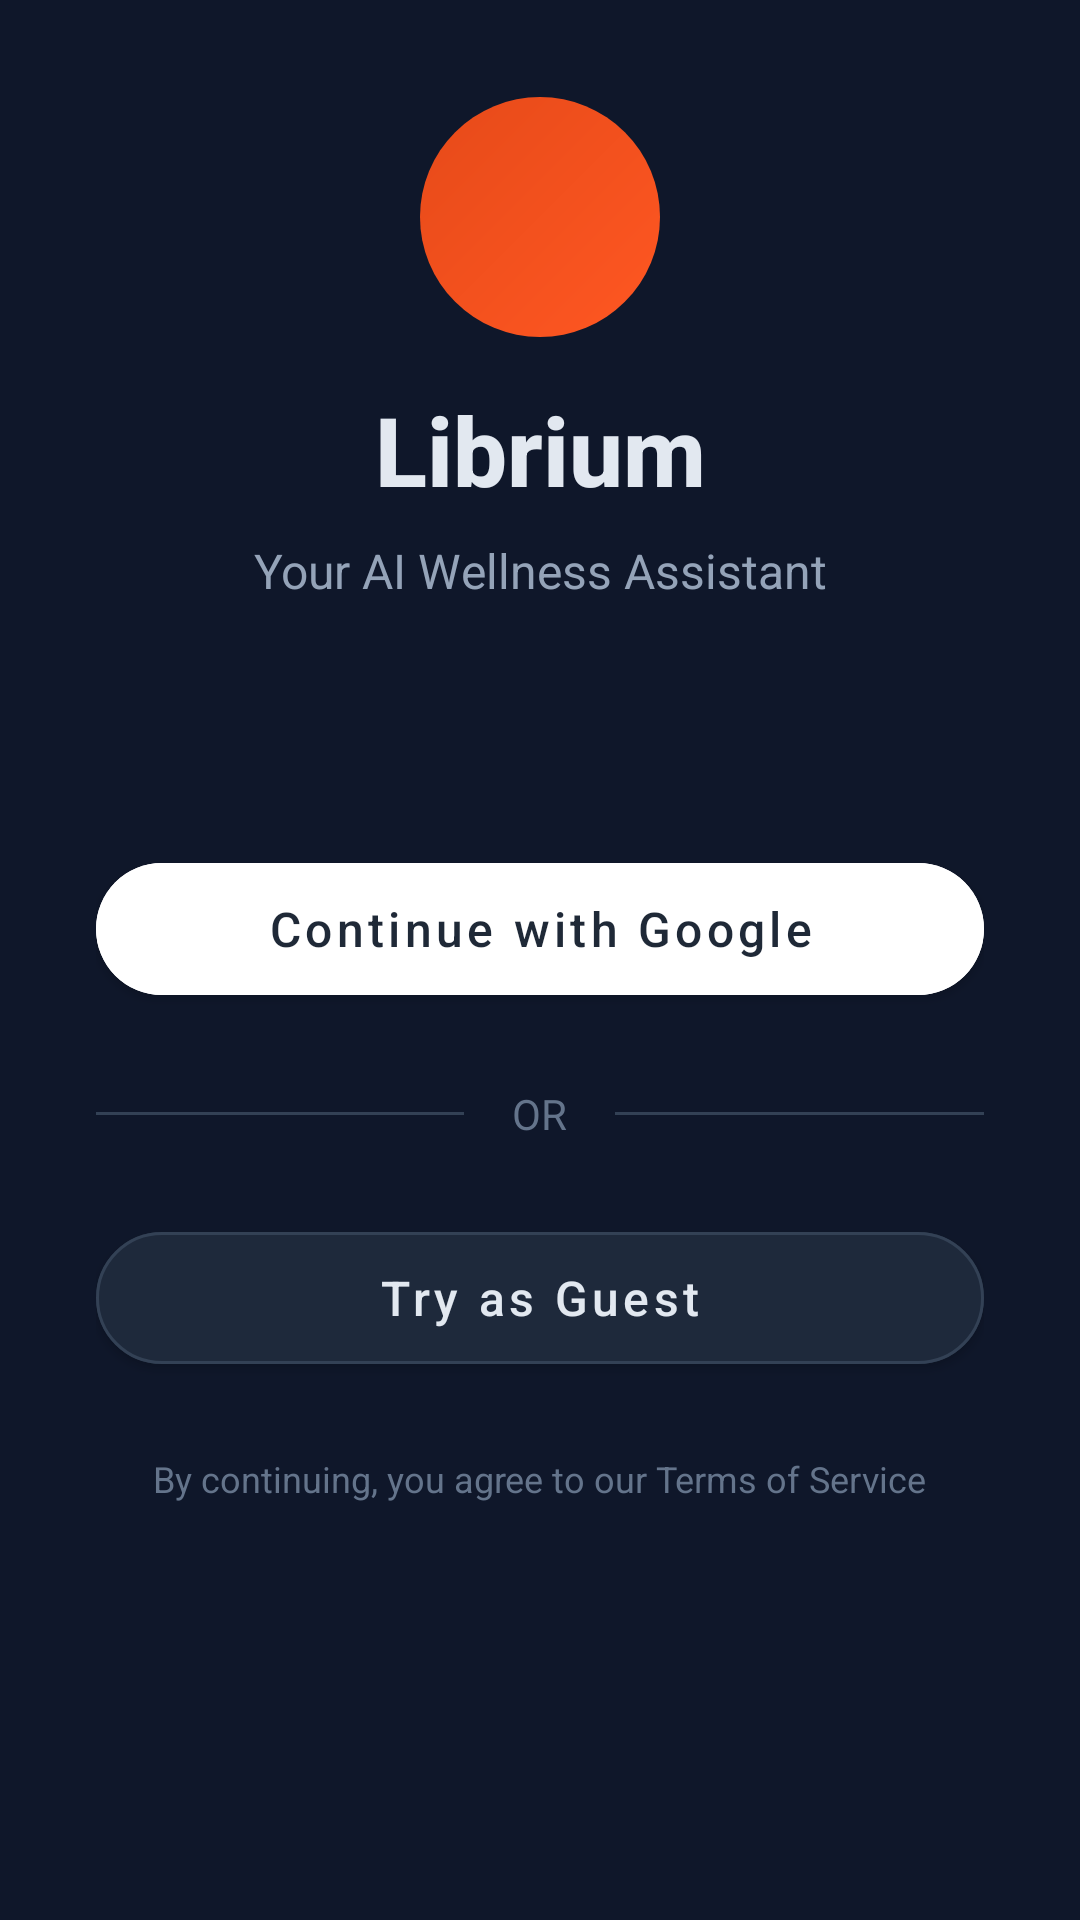

Reconstruct the res/layout file that produces this screen, plus the resources it refers to.
<!-- AndroidManifest.xml: activity theme Theme.Librium.Immersive -->
<!-- res/layout/activity_main.xml -->
<?xml version="1.0" encoding="utf-8"?>
<androidx.constraintlayout.widget.ConstraintLayout
    xmlns:android="http://schemas.android.com/apk/res/android"
    xmlns:app="http://schemas.android.com/apk/res-auto"
    xmlns:tools="http://schemas.android.com/tools"
    android:layout_width="match_parent"
    android:layout_height="match_parent"
    android:background="#0F172A"
    android:fitsSystemWindows="false"
    tools:context=".MainActivity">

    
    <LinearLayout
        android:id="@+id/brandSection"
        android:layout_width="wrap_content"
        android:layout_height="wrap_content"
        android:orientation="vertical"
        android:gravity="center"
        app:layout_constraintTop_toTopOf="parent"
        app:layout_constraintBottom_toTopOf="@+id/loginSection"
        app:layout_constraintStart_toStartOf="parent"
        app:layout_constraintEnd_toEndOf="parent"
        app:layout_constraintVertical_bias="0.4">

        
        <View
            android:layout_width="80dp"
            android:layout_height="80dp"
            android:background="@drawable/logo_background" />

        <TextView
            android:layout_width="wrap_content"
            android:layout_height="wrap_content"
            android:layout_marginTop="16dp"
            android:text="Librium"
            android:textColor="#E2E8F0"
            android:textSize="32sp"
            android:textStyle="bold"
            android:fontFamily="sans-serif-medium" />

        <TextView
            android:layout_width="wrap_content"
            android:layout_height="wrap_content"
            android:layout_marginTop="8dp"
            android:text="Your AI Wellness Assistant"
            android:textColor="#94A3B8"
            android:textSize="16sp" />

    </LinearLayout>

    
    <LinearLayout
        android:id="@+id/loginSection"
        android:layout_width="match_parent"
        android:layout_height="wrap_content"
        android:orientation="vertical"
        android:padding="32dp"
        app:layout_constraintBottom_toBottomOf="parent"
        app:layout_constraintTop_toTopOf="parent"
        app:layout_constraintVertical_bias="0.7">

        
        <com.google.android.material.button.MaterialButton
            android:id="@+id/googleSignInButton"
            android:layout_width="match_parent"
            android:layout_height="56dp"
            android:text="Continue with Google"
            android:textColor="#1F2937"
            android:textSize="16sp"
            android:textAllCaps="false"
            android:backgroundTint="#FFFFFF"
            app:cornerRadius="28dp"
            app:icon="@drawable/ic_google"
            app:iconTint="@null"
            app:iconGravity="textStart"
            app:iconPadding="12dp" />

        
        <LinearLayout
            android:layout_width="match_parent"
            android:layout_height="wrap_content"
            android:layout_marginVertical="24dp"
            android:orientation="horizontal"
            android:gravity="center_vertical">

            <View
                android:layout_width="0dp"
                android:layout_height="1dp"
                android:layout_weight="1"
                android:background="#334155" />

            <TextView
                android:layout_width="wrap_content"
                android:layout_height="wrap_content"
                android:layout_marginHorizontal="16dp"
                android:text="OR"
                android:textColor="#64748B"
                android:textSize="14sp" />

            <View
                android:layout_width="0dp"
                android:layout_height="1dp"
                android:layout_weight="1"
                android:background="#334155" />

        </LinearLayout>

        
        <com.google.android.material.button.MaterialButton
            android:id="@+id/anonymousLoginButton"
            android:layout_width="match_parent"
            android:layout_height="56dp"
            android:text="Try as Guest"
            android:textColor="#E2E8F0"
            android:textSize="16sp"
            android:textAllCaps="false"
            android:backgroundTint="#1E293B"
            app:cornerRadius="28dp"
            app:strokeColor="#334155"
            app:strokeWidth="1dp" />

        
        <TextView
            android:layout_width="wrap_content"
            android:layout_height="wrap_content"
            android:layout_marginTop="24dp"
            android:layout_gravity="center"
            android:text="By continuing, you agree to our Terms of Service"
            android:textColor="#64748B"
            android:textSize="12sp"
            android:gravity="center" />

    </LinearLayout>

</androidx.constraintlayout.widget.ConstraintLayout>
<!-- resources referenced by this layout -->
<resources>
  <!-- drawable logo_background (drawable) -->
  <?xml version="1.0" encoding="utf-8"?>
  <shape xmlns:android="http://schemas.android.com/apk/res/android"
      android:shape="oval">
  
      <gradient
          android:startColor="#FF5722"
          android:endColor="#E64A19"
          android:angle="135" />
  
  </shape>
  <style name="Theme.Librium.Immersive" parent="Theme.Librium">  
          <item name="android:statusBarColor">@android:color/transparent</item>
          <item name="android:navigationBarColor">@android:color/transparent</item>
          <item name="android:windowTranslucentStatus">true</item>
          <item name="android:windowTranslucentNavigation">true</item>
          <item name="android:windowDrawsSystemBarBackgrounds">true</item>
          <item name="android:fitsSystemWindows">false</item>
      </style>
  <style name="Theme.Librium" parent="Theme.Material3.DayNight.NoActionBar">  
          <item name="colorPrimary">#FF5722</item>
          <item name="colorPrimaryVariant">#E64100</item>
          <item name="colorOnPrimary">#FFFFFF</item>
          <item name="colorSecondary">#FF9800</item>
          <item name="android:statusBarColor">#0F172A</item>
      </style>
</resources>
